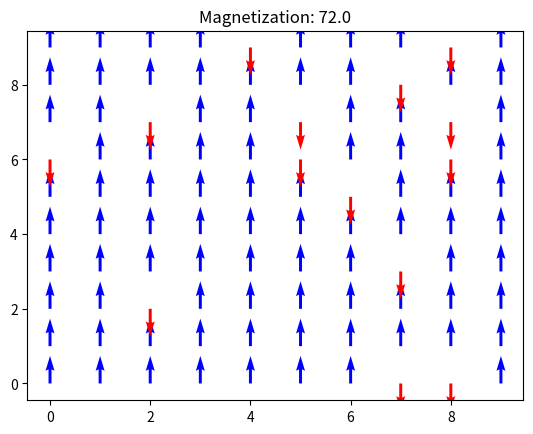

Generate this figure with matplotlib: (Note: this script raises an exception after producing the figure.)
import numpy as np
import matplotlib.pyplot as plt
import matplotlib.animation as animation

# Parameters
L = 10  # Grid size
mu = 1  # Magnetic moment
B = 4.0  # Magnetic field strength
kT = 0.5  # Thermal energy
num_steps = 100  # Simulation steps

# Initialize spins randomly as +1 (up) or -1 (down)
spins = np.random.choice([-1, 1], size=(L, L))

# Magnetization: M = μ * Σ s_i
def magnetization(spins):
    return mu * np.sum(spins)

# Energy of the current state
def energy(spins):
    return -mu * B * np.sum(spins)

# Update spins using Metropolis-Hastings algorithm
def update_spins(spins, B, mu, kT):
    new_spins = spins.copy()
    i, j = np.random.randint(0, L, size=2)  # Pick a random spin
    
    # Propose flipping the spin
    new_spins[i, j] *= -1
    
    # Calculate energy change
    delta_U = -mu * B * (new_spins[i, j] - spins[i, j])
    
    # Flip if energy decreases or passes Boltzmann test
    if delta_U <= 0 or np.random.rand() < np.exp(-delta_U / kT):
        return new_spins
    else:
        return spins

# Visualization
fig, ax = plt.subplots()
X, Y = np.meshgrid(np.arange(L), np.arange(L))
# Plot spins as arrows: up (blue) or down (red)
quiver = ax.quiver(X, Y, np.zeros_like(spins), spins, color=['red' if s == -1 else 'blue' for s in spins.flat])

def animate(frame):
    global spins
    spins = update_spins(spins, B, mu, kT)
    # Update arrow colors and directions
    quiver.set_UVC(np.zeros_like(spins), spins)
    quiver.set_color(['red' if s == -1 else 'blue' for s in spins.flat])
    ax.set_title(f'Magnetization: {magnetization(spins):.1f}')
    return quiver,

ani = animation.FuncAnimation(fig, animate, frames=num_steps, interval=100, blit=False)
ani.save('boltzmann_spins.mp4', writer='ffmpeg', fps=10)
